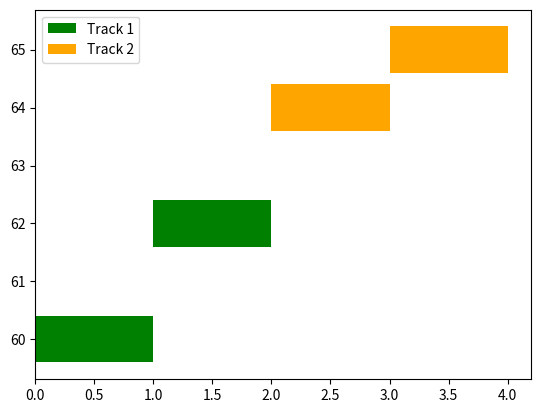

Recreate this plot in Python.
import matplotlib.pyplot as plt

fig, ax = plt.subplots()

# Chart 1
ax.barh(y=[60, 62], width=[1, 1], left=[0, 1], color='green', label='Track 1')

# Chart 2
ax.barh(y=[64, 65], width=[1, 1], left=[2, 3], color='orange', label='Track 2')

ax.legend()
plt.show()
